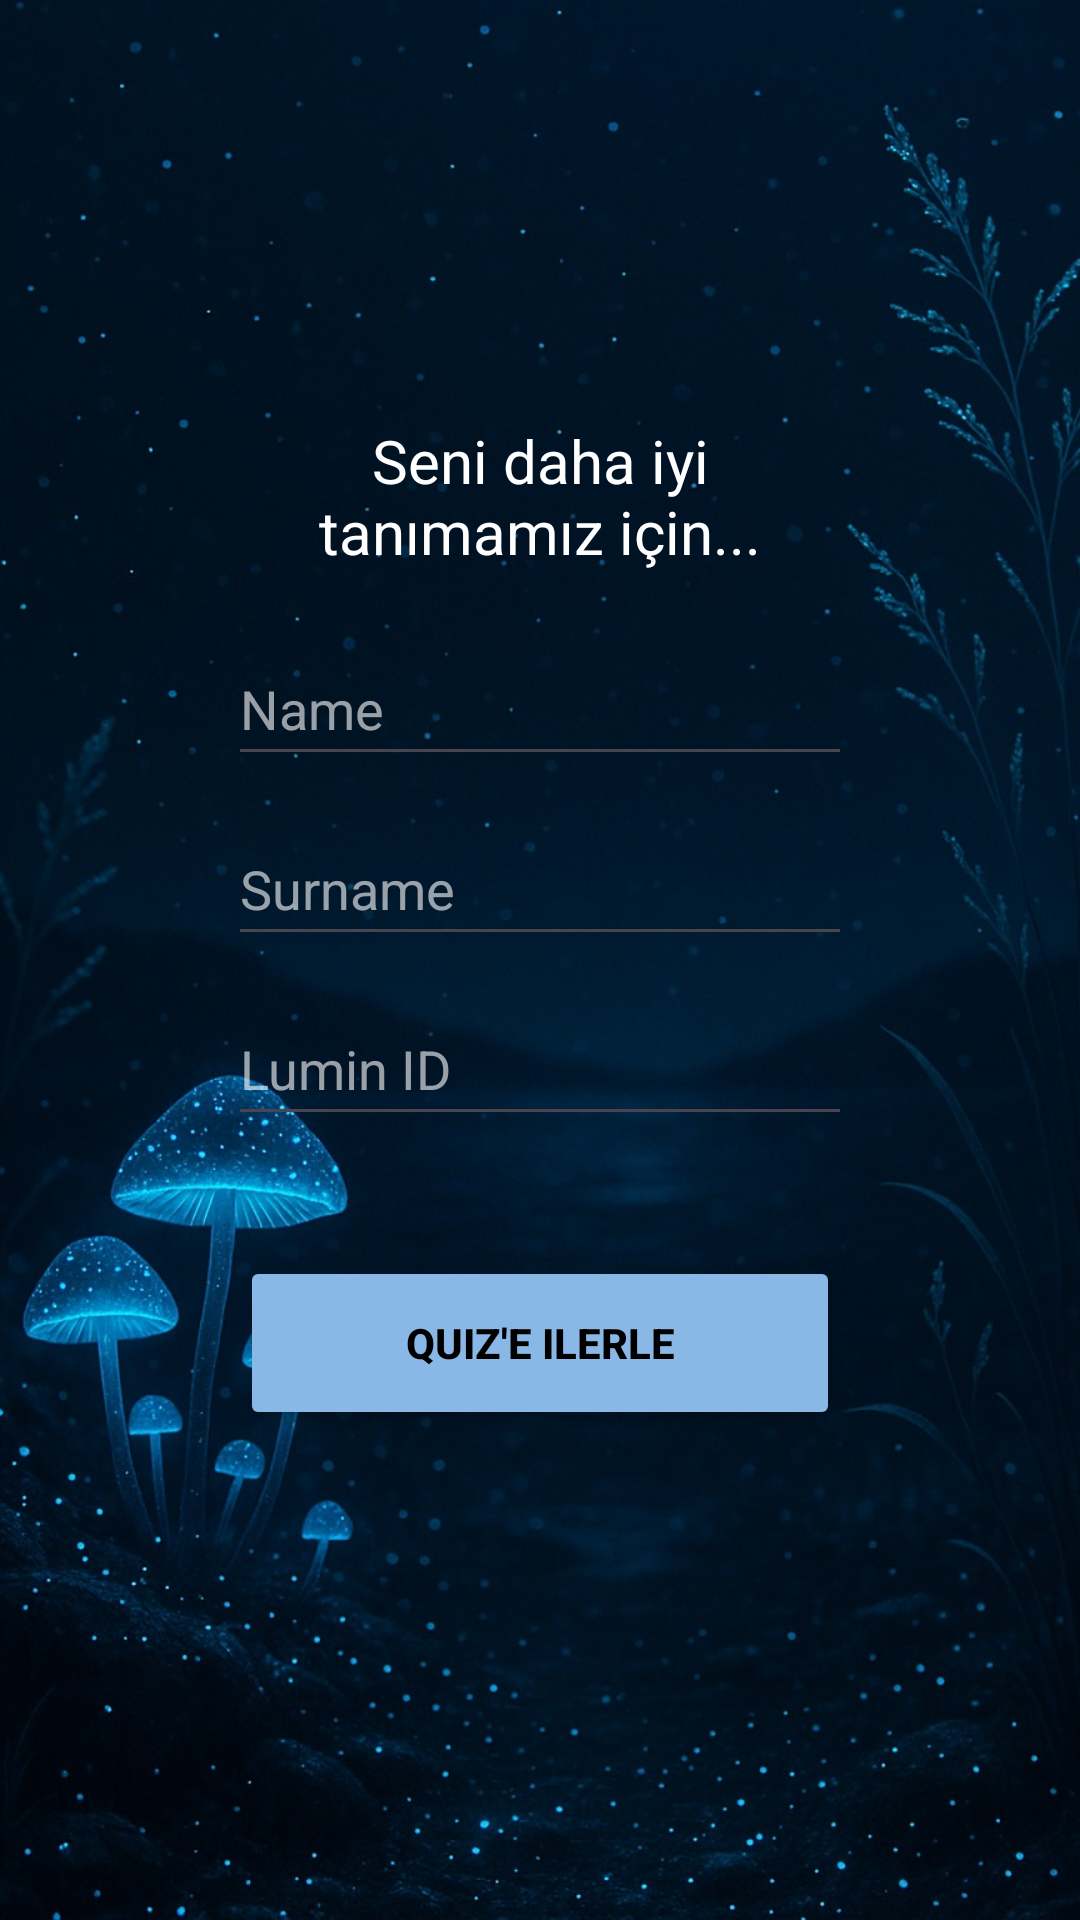

Write the Android layout XML for this screen, with the resource values it uses.
<!-- AndroidManifest.xml: application theme Theme.Huckathon -->
<!-- res/layout/fragment_login.xml -->
<?xml version="1.0" encoding="utf-8"?>
<FrameLayout xmlns:android="http://schemas.android.com/apk/res/android"
    android:layout_width="match_parent"
    android:layout_height="match_parent">

    



    <ImageView
        android:id="@+id/backgroundImage"
        android:layout_width="match_parent"
        android:layout_height="match_parent"
        android:scaleType="centerCrop"
        android:src="@drawable/my_bg"
        android:contentDescription="@null" />

    
    <ScrollView
        android:layout_width="match_parent"
        android:layout_height="match_parent"
        android:padding="60dp">

        <LinearLayout
            android:orientation="vertical"
            android:layout_width="match_parent"
            android:layout_height="wrap_content"
            android:background="#00000000"
            android:padding="16dp"
            android:layout_marginTop="64dp"
            android:layout_marginBottom="64dp"
            android:elevation="5dp">

            <TextView
                android:id="@+id/textAyak"
                android:layout_width="match_parent"
                android:layout_height="wrap_content"
                android:text="Seni daha iyi tanımamız için..."
                android:layout_marginBottom="20sp"
                android:textAlignment="center"
                android:minHeight="48dp"
                android:textColor="#FFFFFF"
                android:textSize="20sp"
                android:gravity="center_vertical" />

            <EditText
                android:id="@+id/editTextName"
                android:layout_width="match_parent"
                android:layout_height="wrap_content"
                android:hint="Name"
                android:minHeight="48dp"
                android:textColor="@android:color/white"
                android:textColorHint="#99FFFFFF" />

            <EditText
                android:id="@+id/editTextSurname"
                android:layout_width="match_parent"
                android:layout_height="wrap_content"
                android:hint="Surname"
                android:minHeight="48dp"
                android:layout_marginTop="12dp"
                android:textColor="@android:color/white"
                android:textColorHint="#99FFFFFF" />

            <EditText
                android:id="@+id/editTextDOB"
                android:layout_width="match_parent"
                android:layout_height="wrap_content"
                android:hint="Lumin ID"
                android:minHeight="48dp"
                android:layout_marginTop="12dp"
                android:textColor="@android:color/white"
                android:textColorHint="#99FFFFFF" />

            <Button
                android:id="@+id/buttonContinue"
                android:layout_width="200dp"
                android:layout_gravity="center"
                android:layout_height="58dp"
                android:layout_marginTop="40dp"
                android:backgroundTint="#8ab8e6"
                android:text="Quiz'e ilerle"
                android:textColor="@android:color/black"
                android:textStyle="bold" />

        </LinearLayout>


    </ScrollView>

</FrameLayout>
<!-- resources referenced by this layout -->
<resources>
  <!-- drawable my_bg: png bitmap (drawable, 183860 bytes) -->
  <style name="Theme.Huckathon" parent="Base.Theme.Huckathon" />
  <style name="Base.Theme.Huckathon" parent="Theme.Material3.DayNight.NoActionBar">
          
          
      </style>
</resources>
